Photos from the image-classification dataset "preprocessed" in the GitHub repository drithh/skin-cancer-classification. Its 2 classes are: benign, malignant.

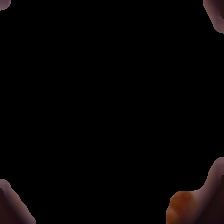
Label: malignant

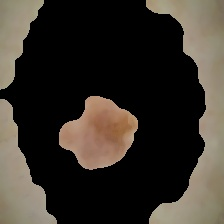
Label: malignant

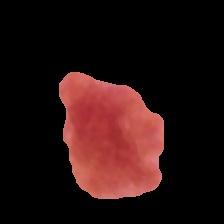
Label: benign

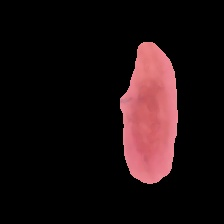
Label: benign

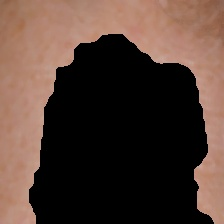
Label: malignant

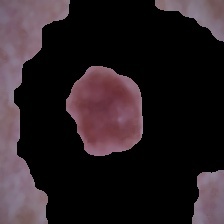
Label: benign
